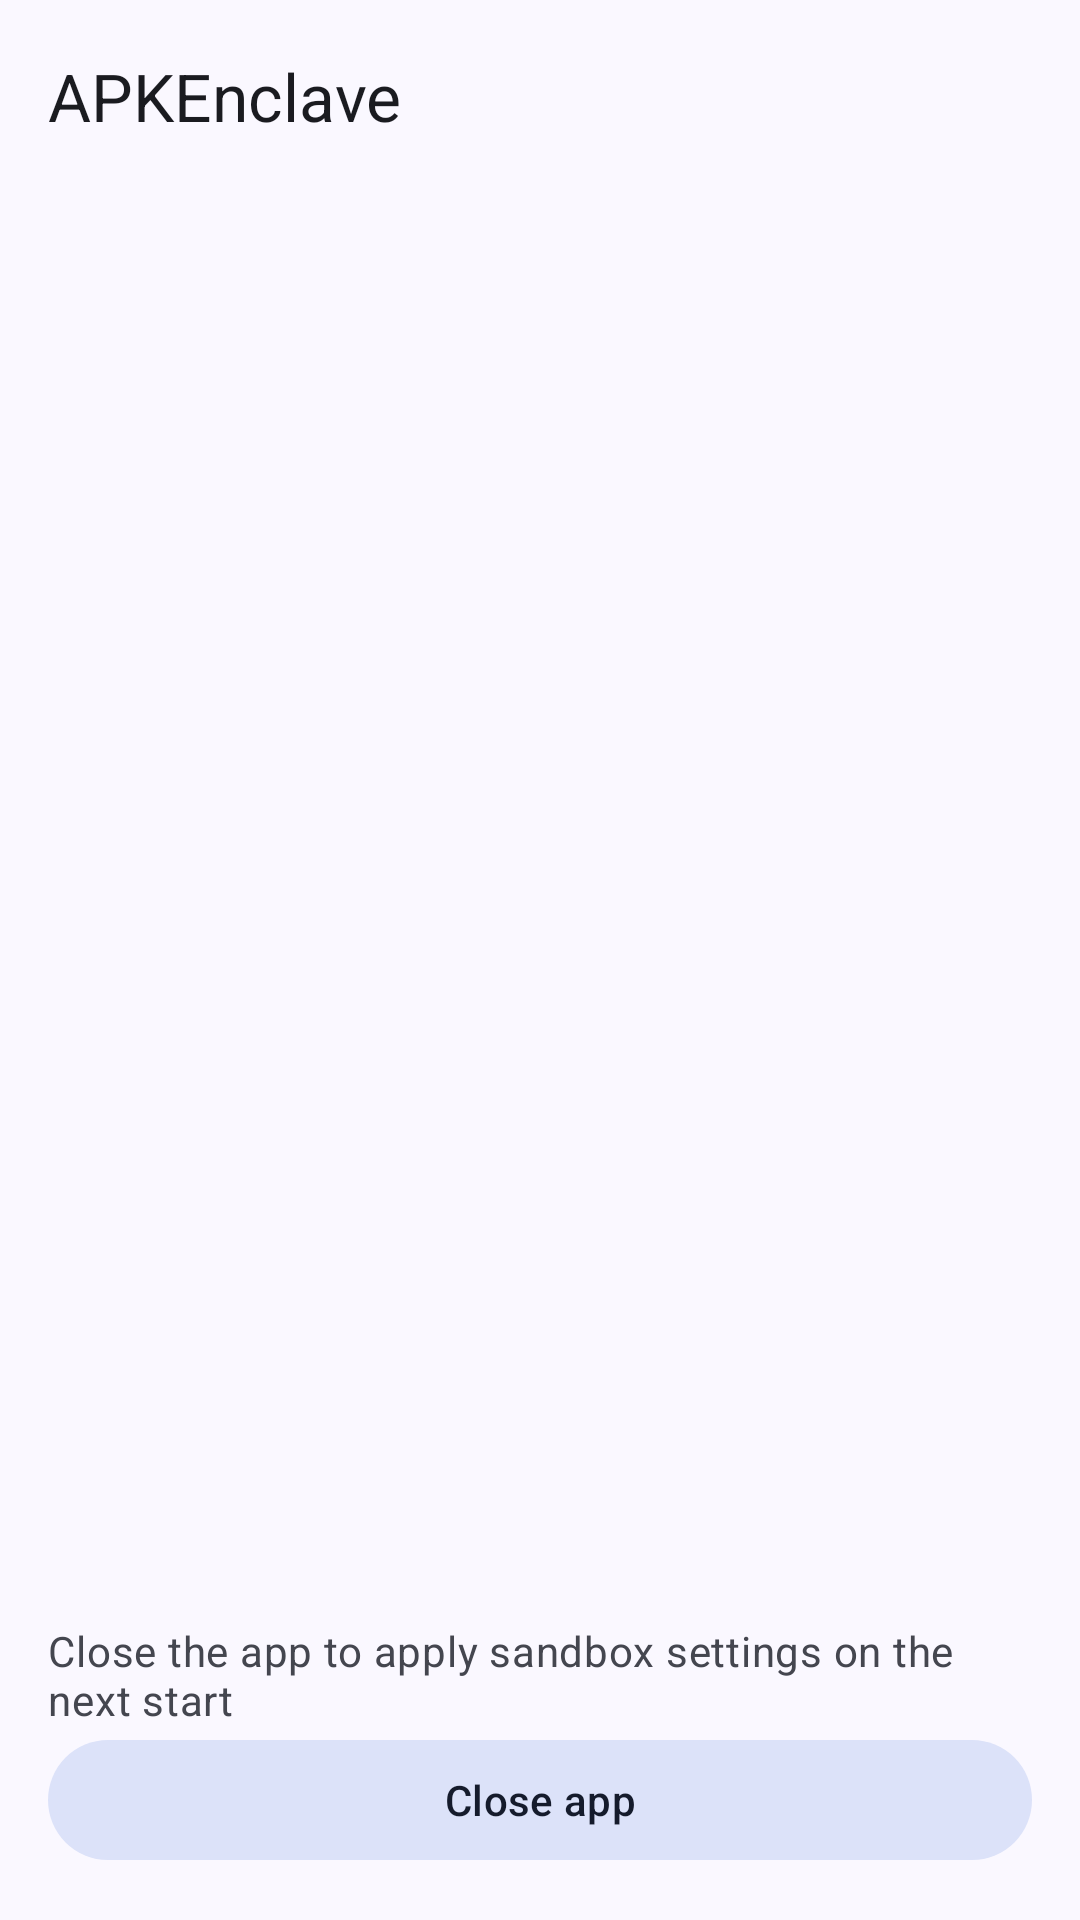

Produce the Android XML layout that renders to this screen, including the resource entries it uses.
<!-- AndroidManifest.xml: application theme Theme.BlackBox -->
<!-- res/layout/activity_health.xml -->
<?xml version="1.0" encoding="utf-8"?>
<androidx.constraintlayout.widget.ConstraintLayout xmlns:android="http://schemas.android.com/apk/res/android"
        xmlns:app="http://schemas.android.com/apk/res-auto"
        xmlns:tools="http://schemas.android.com/tools"
        android:layout_width="match_parent"
        android:layout_height="match_parent"
        tools:context=".view.health.HealthActivity">

    <include
            android:id="@+id/toolbar_layout"
            layout="@layout/view_toolbar"
            android:layout_width="match_parent"
            android:layout_height="wrap_content"
            app:layout_constraintTop_toTopOf="parent" />

    <androidx.recyclerview.widget.RecyclerView
            android:id="@+id/recyclerView"
            android:layout_width="match_parent"
            android:layout_height="0dp"
            android:clipToPadding="false"
            android:paddingTop="@dimen/spacing_small"
            app:layout_constraintBottom_toTopOf="@id/closeAppHint"
            app:layout_constraintTop_toBottomOf="@id/toolbar_layout" />

    <TextView
            android:id="@+id/closeAppHint"
            android:layout_width="0dp"
            android:layout_height="wrap_content"
            android:layout_marginHorizontal="@dimen/spacing_medium"
            android:text="@string/close_app_hint"
            android:textAppearance="?attr/textAppearanceBodyMedium"
            android:textColor="?attr/colorOnSurfaceVariant"
            app:layout_constraintBottom_toTopOf="@id/closeApp"
            app:layout_constraintEnd_toEndOf="parent"
            app:layout_constraintStart_toStartOf="parent" />

    <com.google.android.material.button.MaterialButton
            android:id="@+id/closeApp"
            style="@style/Widget.Material3.Button.TonalButton"
            android:layout_width="0dp"
            android:layout_height="wrap_content"
            android:layout_margin="@dimen/spacing_medium"
            android:text="@string/close_app"
            app:layout_constraintBottom_toBottomOf="parent"
            app:layout_constraintEnd_toEndOf="parent"
            app:layout_constraintStart_toStartOf="parent" />

</androidx.constraintlayout.widget.ConstraintLayout>
<!-- res/layout/view_toolbar.xml (included above) -->
<?xml version="1.0" encoding="utf-8"?>
<com.google.android.material.appbar.MaterialToolbar xmlns:android="http://schemas.android.com/apk/res/android"
        xmlns:app="http://schemas.android.com/apk/res-auto"
        android:id="@+id/toolbar"
        android:layout_width="match_parent"
        android:layout_height="wrap_content"
        style="@style/Widget.Material3.Toolbar.Surface"
        android:theme="@style/ThemeOverlay.BlackBox.Toolbar"
        app:title="@string/app_name">

</com.google.android.material.appbar.MaterialToolbar>
<!-- resources referenced by this layout -->
<resources>
  <dimen name="spacing_medium">16dp</dimen>
  <dimen name="spacing_small">8dp</dimen>
  <string name="app_name">APKEnclave</string>
  <string name="close_app">Close app</string>
  <string name="close_app_hint">Close the app to apply sandbox settings on the next start</string>
  <style name="ThemeOverlay.BlackBox.Toolbar" parent="ThemeOverlay.Material3.Toolbar.Surface">
          <item name="colorControlNormal">?attr/colorOnSurface</item>
          <item name="actionMenuTextColor">?attr/colorOnSurface</item>
      </style>
  <style name="Theme.BlackBox" parent="Base.Theme.BlackBox" />
  <color name="md_theme_primary">#395BA9</color>
  <color name="md_theme_on_primary">#FFFFFF</color>
  <color name="md_theme_primary_container">#DAE2FF</color>
  <color name="md_theme_on_primary_container">#001847</color>
  <color name="md_theme_inverse_primary">#B1C5FF</color>
  <color name="md_theme_secondary">#585E71</color>
  <color name="md_theme_on_secondary">#FFFFFF</color>
  <color name="md_theme_secondary_container">#DCE2F9</color>
  <color name="md_theme_on_secondary_container">#151B2C</color>
  <color name="md_theme_tertiary">#735572</color>
  <color name="md_theme_on_tertiary">#FFFFFF</color>
  <color name="md_theme_tertiary_container">#FED7F9</color>
  <color name="md_theme_on_tertiary_container">#2A122C</color>
  <color name="md_theme_error">#BA1A1A</color>
  <color name="md_theme_on_error">#FFFFFF</color>
  <color name="md_theme_error_container">#FFDAD6</color>
  <color name="md_theme_on_error_container">#410002</color>
  <color name="md_theme_background">#FAF8FF</color>
  <color name="md_theme_on_background">#1A1B20</color>
  <color name="md_theme_surface">#FAF8FF</color>
  <color name="md_theme_on_surface">#1A1B20</color>
  <color name="md_theme_surface_variant">#E1E2EC</color>
  <color name="md_theme_on_surface_variant">#44464F</color>
  <color name="md_theme_surface_dim">#DAD9E0</color>
  <color name="md_theme_surface_bright">#FAF8FF</color>
  <color name="md_theme_surface_container_lowest">#FFFFFF</color>
  <color name="md_theme_surface_container_low">#F4F3FA</color>
  <color name="md_theme_surface_container">#EEEDF4</color>
  <color name="md_theme_surface_container_high">#E8E7EF</color>
  <color name="md_theme_surface_container_highest">#E2E2E9</color>
  <color name="md_theme_inverse_surface">#2F3036</color>
  <color name="md_theme_inverse_on_surface">#F1F0F7</color>
  <color name="md_theme_outline">#757780</color>
  <color name="md_theme_outline_variant">#C5C6D0</color>
</resources>
